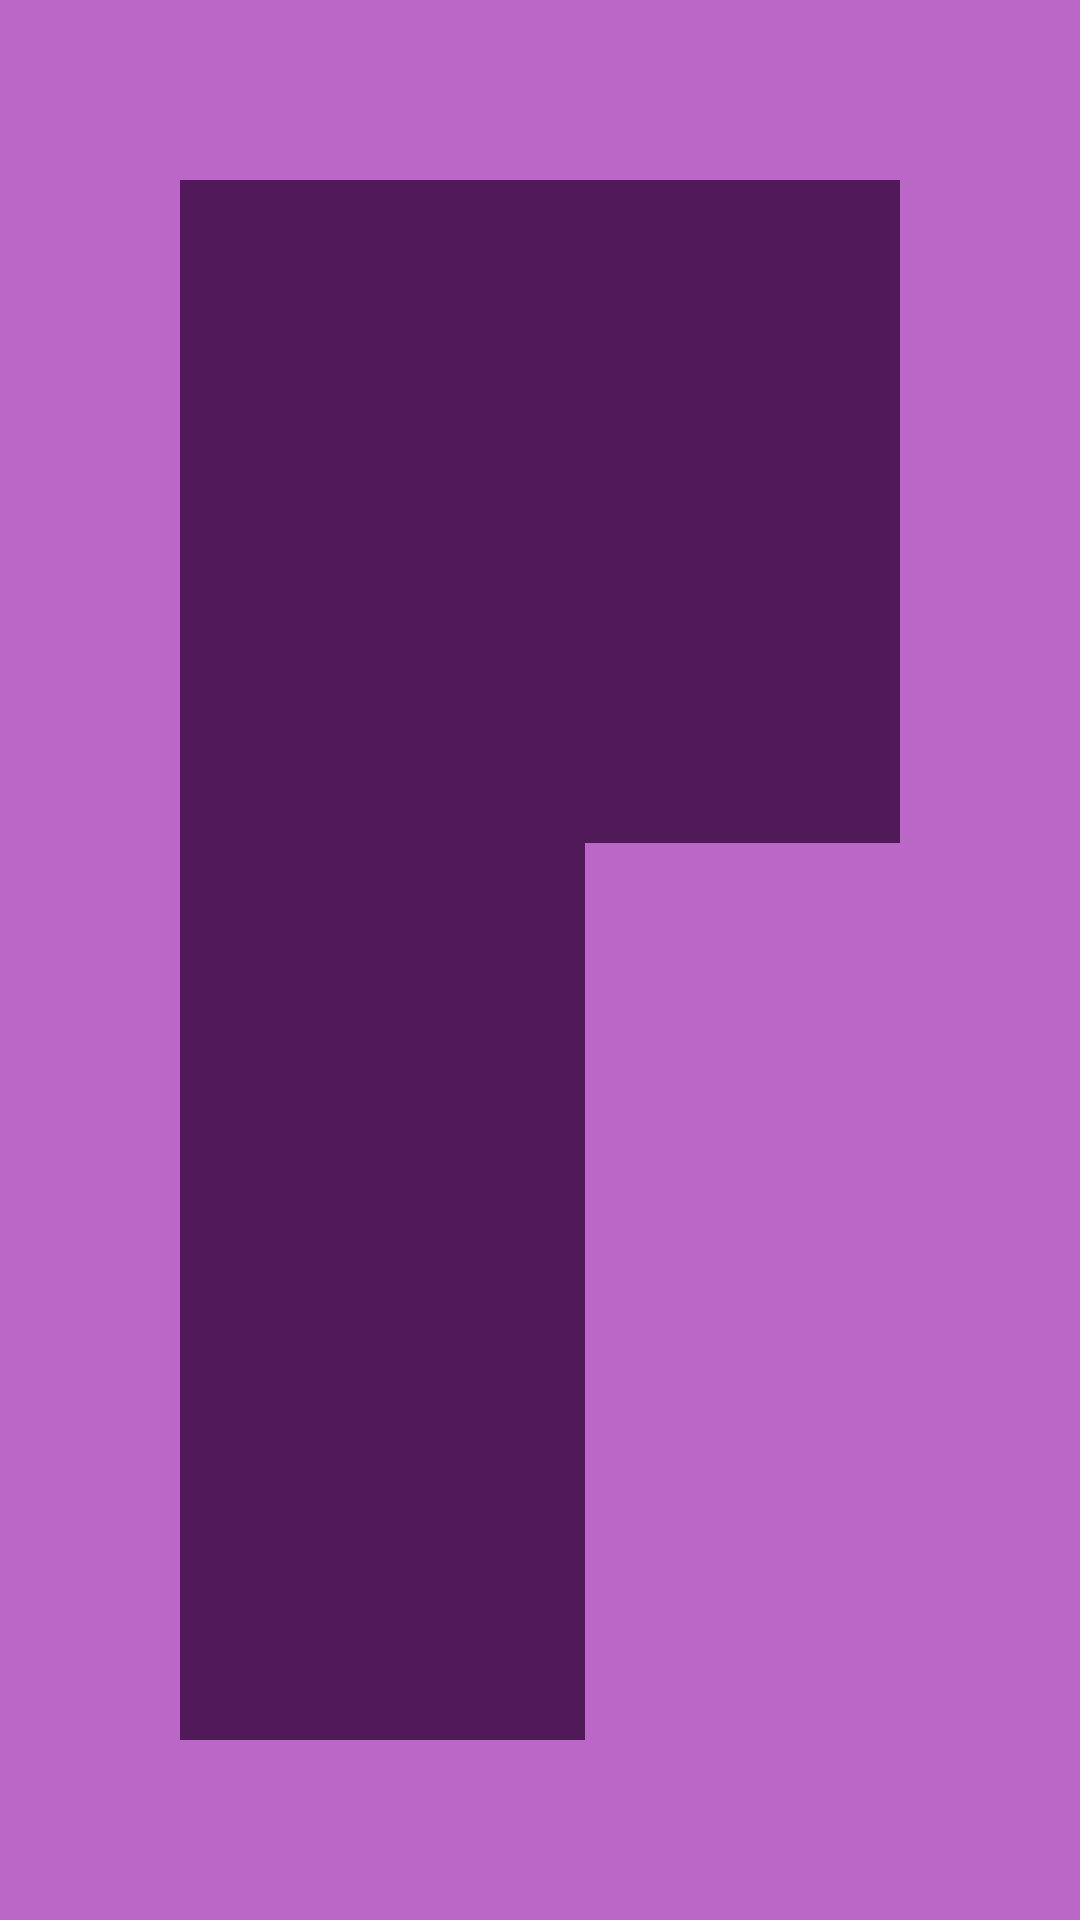

Android layout source for this screen:
<!-- AndroidManifest.xml: application theme Theme.Kotlin -->
<!-- res/layout/homework13_task5.xml -->
<?xml version="1.0" encoding="utf-8"?>
<androidx.constraintlayout.widget.ConstraintLayout xmlns:android="http://schemas.android.com/apk/res/android"
    xmlns:tools="http://schemas.android.com/tools"
    android:layout_width="match_parent"
    android:layout_height="match_parent"
    xmlns:app="http://schemas.android.com/apk/res-auto"
    android:background="@color/purple1"
    android:padding="60dp">

    <View
        android:layout_width="135dp"
        android:layout_height="651dp"
        android:background="@color/rectangle"
        tools:ignore="MissingConstraints"
        android:layout_marginStart="10dp">

    </View>

    <View
        android:layout_width="135dp"
        android:layout_height="221dp"
        android:background="@color/rectangle"
        app:layout_constraintEnd_toEndOf="parent"
        tools:ignore="MissingConstraints" />

    <View
        android:layout_width="135dp"
        android:layout_height="389dp"
        android:background="@color/rectangle"
        tools:layout_editor_absoluteX="164dp"
        tools:layout_editor_absoluteY="262dp"
        tools:ignore="MissingConstraints" />


</androidx.constraintlayout.widget.ConstraintLayout>
<!-- resources referenced by this layout -->
<resources>
  <color name="purple1">#BA67C8</color>
  <color name="rectangle">#4F1A57</color>
</resources>
